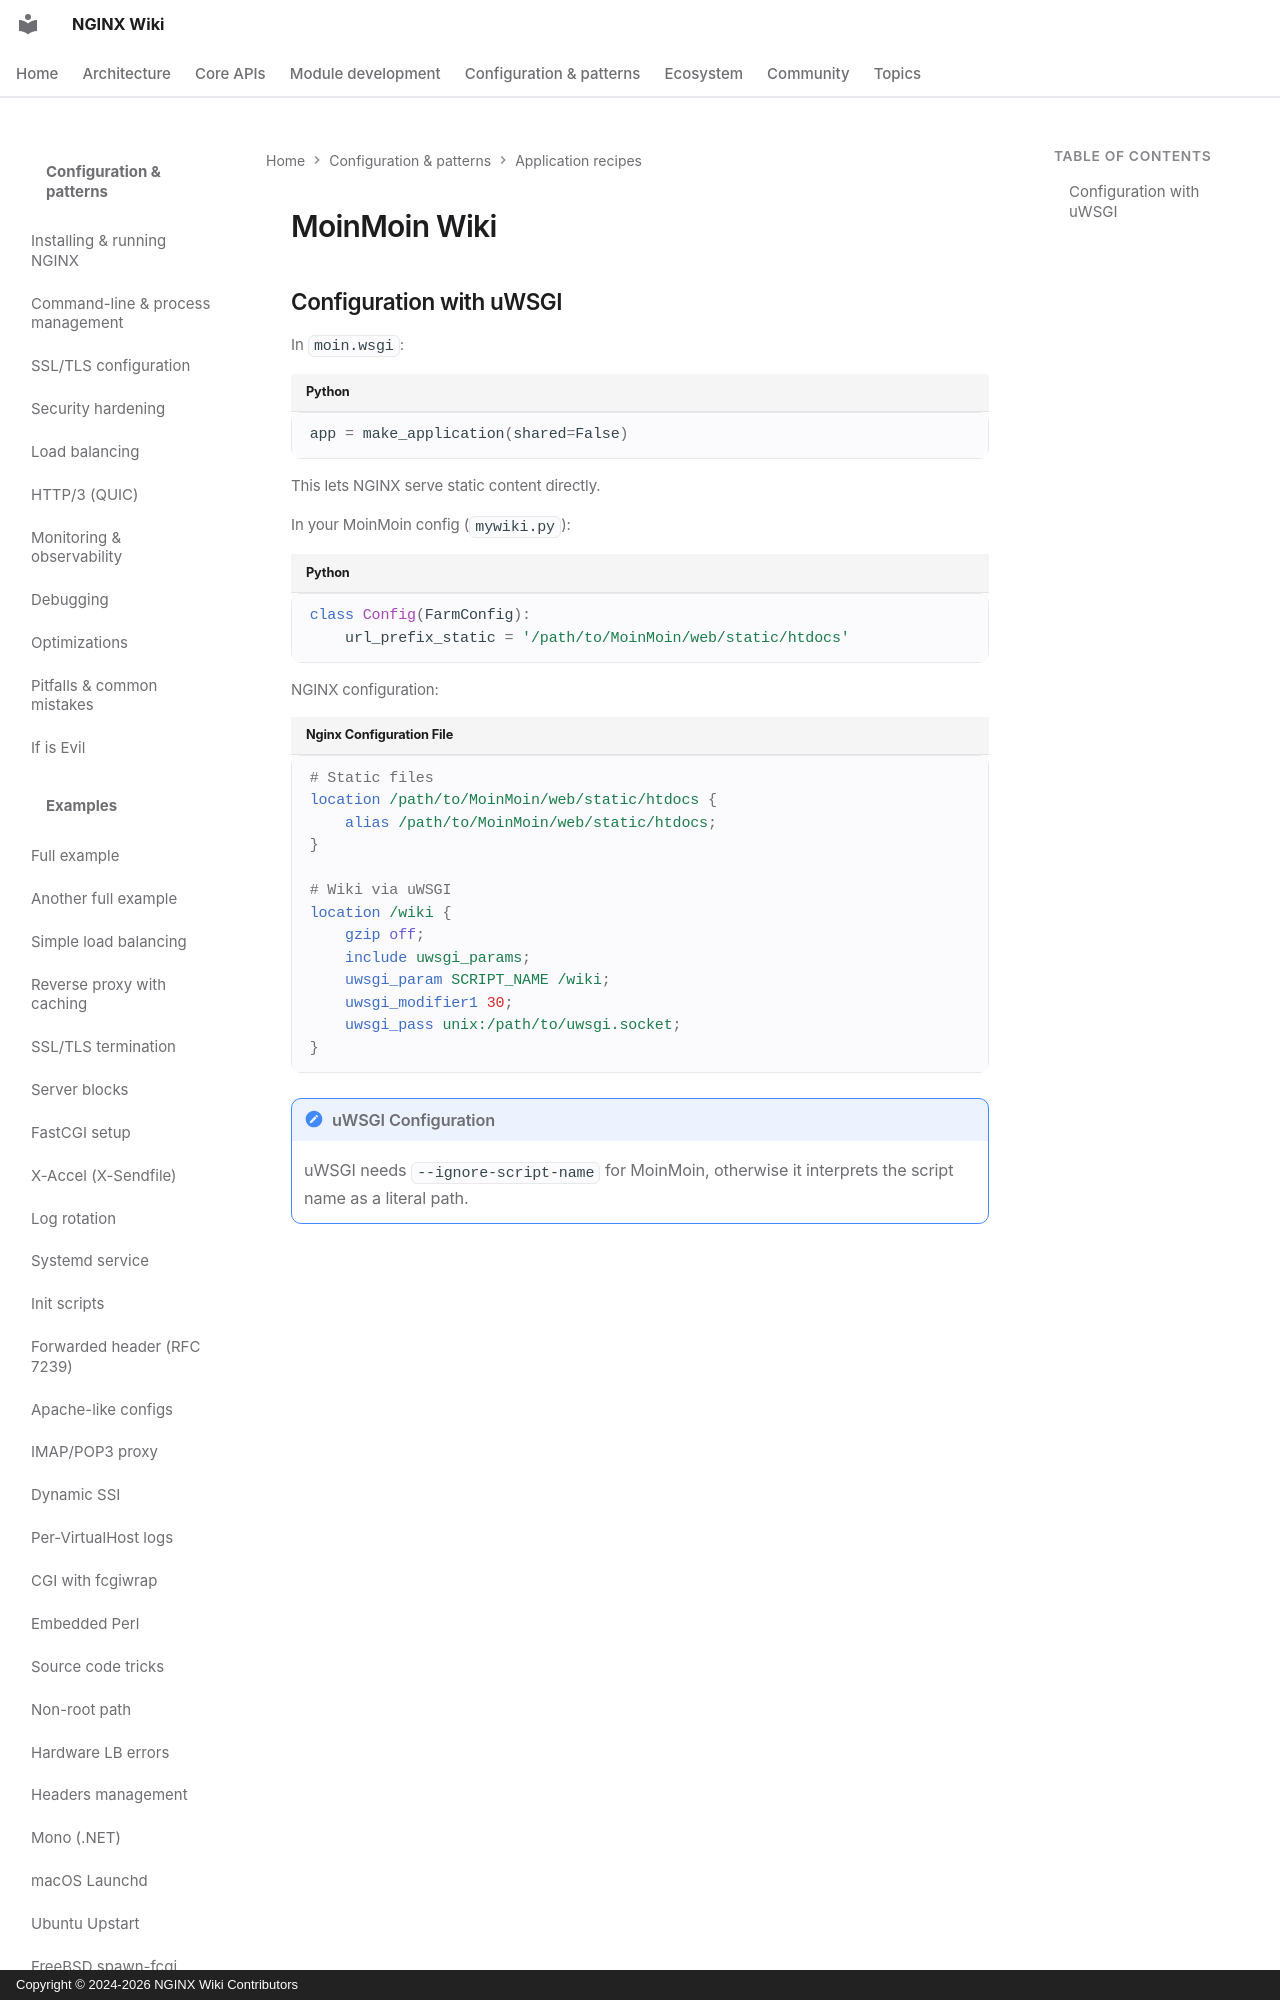

repository: GetPageSpeed/nginx-wiki · page: config/recipes/moinmoin/index.html · generator: mkdocs · copyright: Copyright © 2024-2026 NGINX Wiki Contributors

---
title: NGINX MoinMoin Wiki Configuration Guide
description: Configure NGINX with MoinMoin Python wiki using uWSGI for static file serving and efficient wiki page handling.
keywords: nginx, moinmoin, wiki, python, uwsgi, wsgi, python wiki, collaborative wiki
author: NGINX Community
date: 2025-12-05
updated: 2026-08-05
schema_type: TechArticle
tags:
  - nginx
  - moinmoin
  - wiki
  - python
  - uwsgi
---

# MoinMoin Wiki
